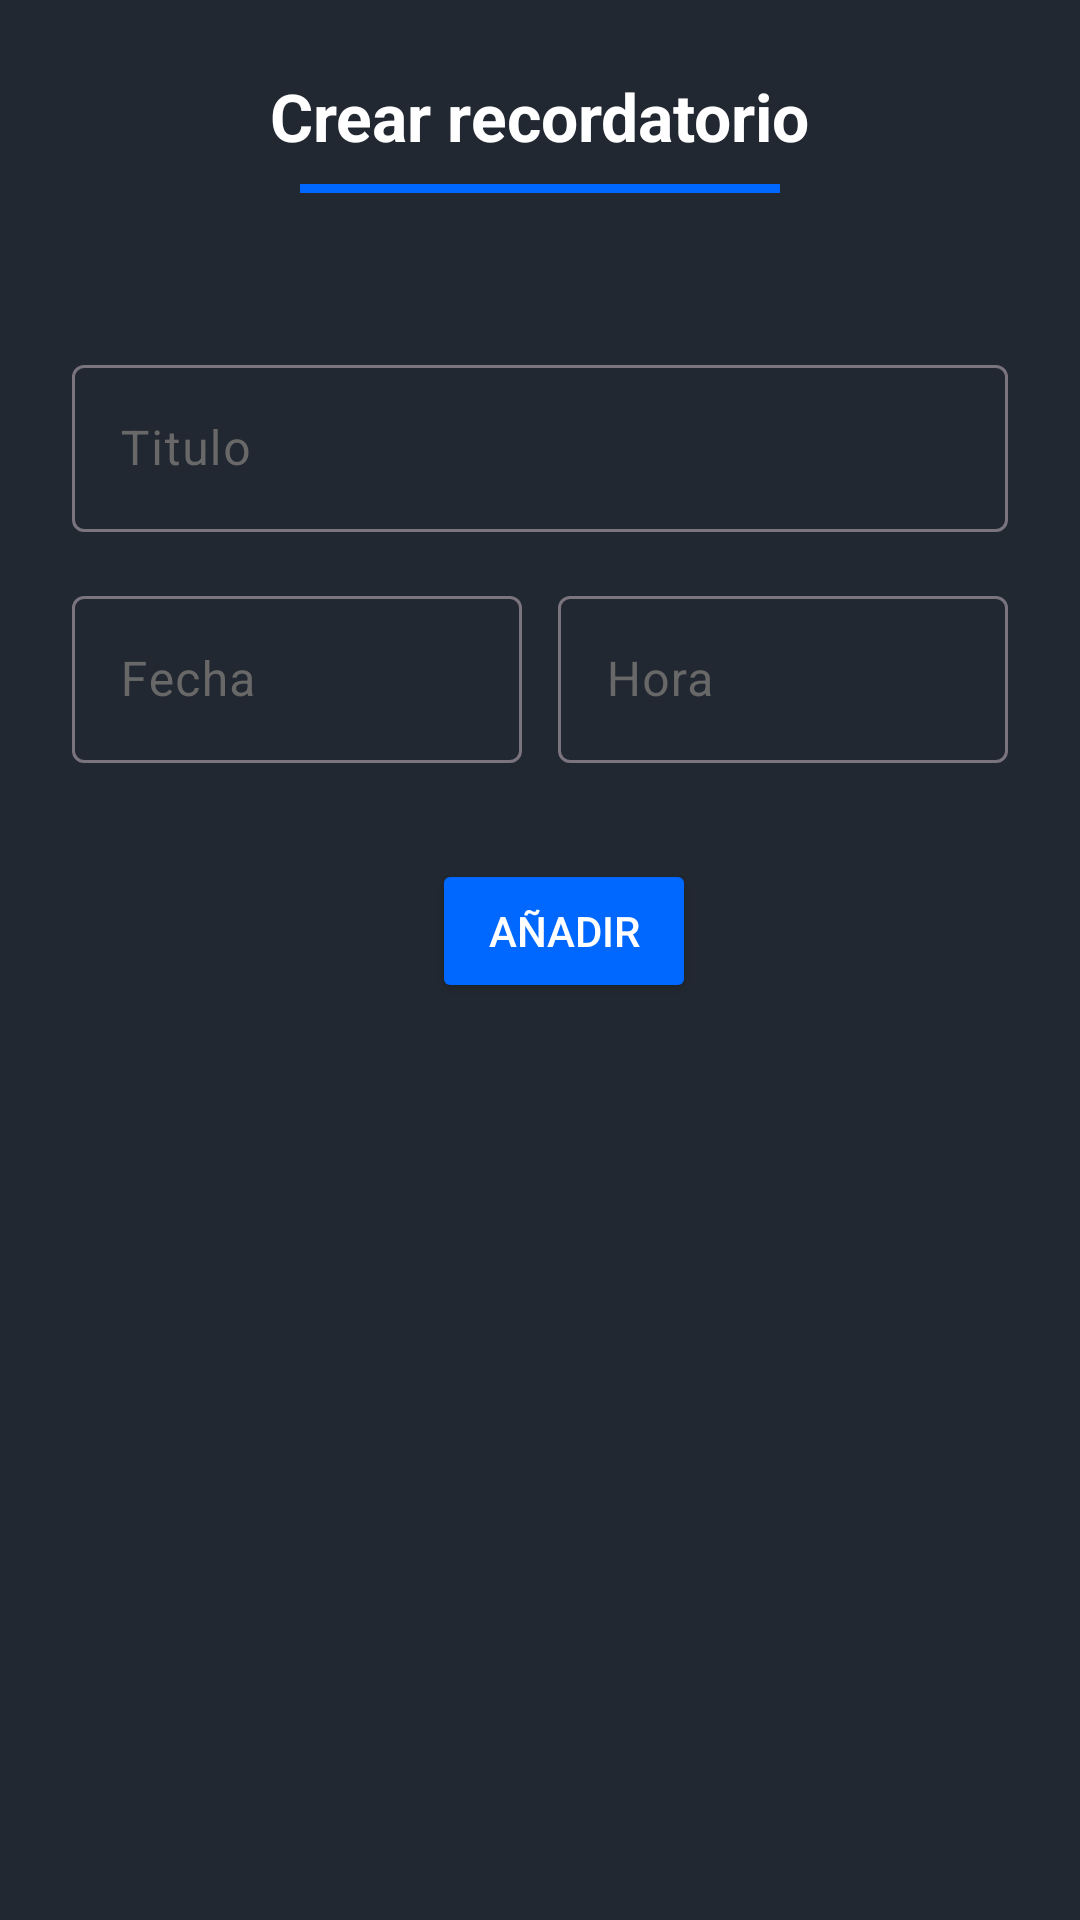

Produce the Android XML layout that renders to this screen, including the resource entries it uses.
<!-- AndroidManifest.xml: application theme Theme.TrabajoIntegradorModuloNativo -->
<!-- res/layout/modal_create_reminder.xml -->
<?xml version="1.0" encoding="utf-8"?>
<LinearLayout
    xmlns:android="http://schemas.android.com/apk/res/android"
    xmlns:app="http://schemas.android.com/apk/res-auto"
    xmlns:tools="http://schemas.android.com/tools"
    android:layout_width="match_parent"
    android:layout_height="wrap_content"
    android:orientation="vertical"
    android:padding="24dp"
    android:background="@color/primary">


    <TextView
        android:layout_width="wrap_content"
        android:layout_height="wrap_content"
        android:text="@string/crear_recordatorio"
        android:textColor="@color/white"
        android:textSize="22sp"
        android:textStyle="bold"
        android:layout_gravity="center_horizontal"/>

    <View
        android:layout_width="160dp"
        android:layout_height="3dp"
        android:background="@color/button"
        android:layout_gravity="center_horizontal"
        android:layout_marginTop="8dp"
        android:layout_marginBottom="24dp"/>

    <com.google.android.material.textfield.TextInputLayout
        android:id="@+id/reminderTitle"
        android:layout_width="match_parent"
        android:layout_height="wrap_content"
        android:layout_marginTop="28dp"
        android:hint="@string/titulo"
        android:textColorHint="@color/gray_light"
        app:placeholderText="Ej. Cambiar aceite">

        <com.google.android.material.textfield.TextInputEditText
            android:id="@+id/reminderTitleEditText"
            android:layout_width="match_parent"
            android:layout_height="wrap_content"
            android:inputType="textCapSentences"
            android:textColor="@color/white" />
    </com.google.android.material.textfield.TextInputLayout>



    <LinearLayout
        android:layout_width="match_parent"
        android:layout_height="wrap_content"
        android:layout_marginTop="16dp"
        android:baselineAligned="false"
        android:orientation="horizontal">

        <com.google.android.material.textfield.TextInputLayout
            android:id="@+id/filterStartDateLayout"
            android:layout_width="0dp"
            android:layout_height="wrap_content"
            android:layout_weight="1"
            android:hint="@string/fecha"
            android:textColorHint="@color/gray_light">

            <com.google.android.material.textfield.TextInputEditText
                android:id="@+id/filterStartDateEditText"
                android:layout_width="match_parent"
                android:layout_height="wrap_content"
                android:focusable="true"
                android:clickable="true"
                android:textColor="@color/white"/>
        </com.google.android.material.textfield.TextInputLayout>
        <com.google.android.material.textfield.TextInputLayout
            android:id="@+id/filterStartTimeLayout"
            android:layout_width="0dp"
            android:layout_height="wrap_content"
            android:layout_weight="1"
            android:layout_marginStart="12dp"
            android:hint="@string/hora"
            android:textColorHint="@color/gray_light">

            <com.google.android.material.textfield.TextInputEditText
                android:id="@+id/filterStartTimeEditText"
                android:layout_width="match_parent"
                android:layout_height="wrap_content"
                android:focusable="false"
                android:clickable="true"
                android:cursorVisible="false"
                android:textColor="@color/white"
                android:contentDescription="Seleccionar hora" />
        </com.google.android.material.textfield.TextInputLayout>



    </LinearLayout>

    <LinearLayout
        android:layout_width="match_parent"
        android:layout_height="wrap_content"
        android:layout_marginTop="32dp"
        android:orientation="horizontal"
        android:gravity="center">


        <Button
            android:id="@+id/btnDone"
            android:layout_width="wrap_content"
            android:layout_height="wrap_content"
            android:visibility="gone"
            android:text="Realizado"
            android:textColor="@color/white"
            app:backgroundTint="@color/green"
            />
        <Button
            android:id="@+id/btnDelete"
            android:layout_width="wrap_content"
            android:layout_height="wrap_content"
            android:visibility="gone"
            android:layout_marginStart="16dp"
            android:text="Eliminar"
            android:textColor="@color/white"
            app:backgroundTint="@color/red" />

        <Button
            android:id="@+id/btnApplyFiltersButton"
            android:layout_width="wrap_content"
            android:layout_height="wrap_content"
            android:layout_marginStart="16dp"
            android:text="@string/anadir"
            android:textColor="@color/white"
            app:backgroundTint="@color/button"/>
    </LinearLayout>

</LinearLayout>
<!-- resources referenced by this layout -->
<resources>
  <color name="button">#0067FF</color>
  <color name="gray_light">#686868</color>
  <color name="primary">#222831</color>
  <color name="white">#FFFFFFFF</color>
  <string name="anadir">Añadir</string>
  <string name="crear_recordatorio">Crear recordatorio</string>
  <string name="fecha">Fecha</string>
  <string name="hora">Hora</string>
  <string name="titulo">Titulo</string>
  <style name="Theme.TrabajoIntegradorModuloNativo" parent="Base.Theme.TrabajoIntegradorModuloNativo" />
  <style name="Base.Theme.TrabajoIntegradorModuloNativo" parent="Theme.Material3.DayNight.NoActionBar">
          
          <item name="android:windowBackground">@color/primary</item>
          <item name="android:colorBackground">@color/primary</item>
      </style>
</resources>
